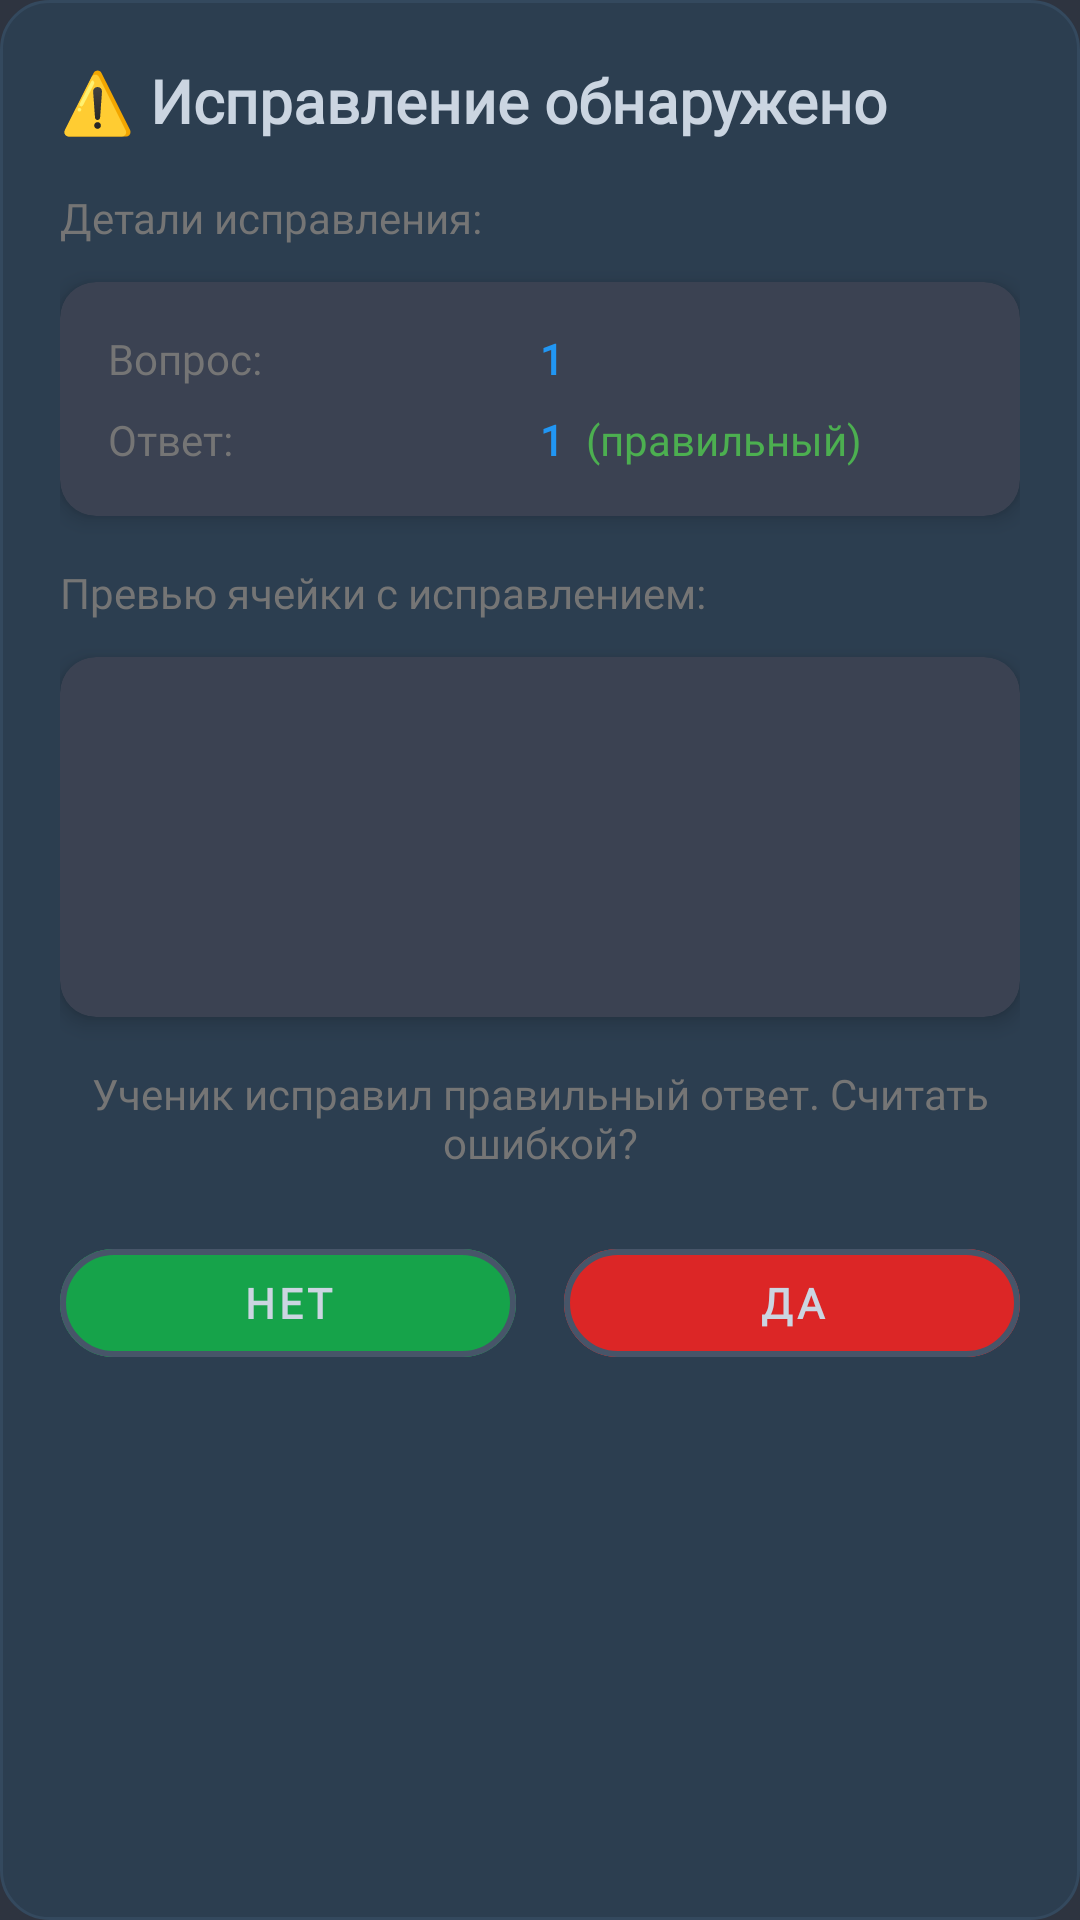

Layout XML and referenced resources for this Android screen:
<!-- AndroidManifest.xml: application theme Theme.MyApplication -->
<!-- res/layout/dialog_fixed_answer.xml -->
<?xml version="1.0" encoding="utf-8"?>
<LinearLayout xmlns:android="http://schemas.android.com/apk/res/android"
    xmlns:app="http://schemas.android.com/apk/res-auto"
    android:layout_width="match_parent"
    android:layout_height="wrap_content"
    android:orientation="vertical"
    android:background="@drawable/dialog_background_dark"
    android:padding="20dp">

    
    <TextView
        android:layout_width="wrap_content"
        android:layout_height="wrap_content"
        android:text="⚠️ Исправление обнаружено"
        android:textSize="20sp"
        android:textStyle="bold"
        android:textColor="#CBD5E1"
        android:fontFamily="@font/krabuler"
        android:layout_marginBottom="16dp" />

    
    <TextView
        android:layout_width="wrap_content"
        android:layout_height="wrap_content"
        android:text="Детали исправления:"
        android:textColor="@color/text_secondary"
        android:fontFamily="@font/krabuler"
        android:layout_marginBottom="12dp" />

    
    <androidx.cardview.widget.CardView
        android:layout_width="match_parent"
        android:layout_height="wrap_content"
        android:layout_marginBottom="16dp"
        app:cardBackgroundColor="@color/card_background"
        app:cardCornerRadius="12dp"
        app:cardElevation="4dp">

        <LinearLayout
            android:layout_width="match_parent"
            android:layout_height="wrap_content"
            android:orientation="vertical"
            android:padding="16dp">

            <LinearLayout
                android:layout_width="match_parent"
                android:layout_height="wrap_content"
                android:orientation="horizontal"
                android:layout_marginBottom="8dp">

                <TextView
                    android:layout_width="0dp"
                    android:layout_height="wrap_content"
                    android:layout_weight="1"
                    android:text="Вопрос:"
                    android:textColor="@color/text_secondary"
                    android:textSize="14sp"
                    android:fontFamily="@font/krabuler" />

                <TextView
                    android:id="@+id/tvQuestionNumber"
                    android:layout_width="0dp"
                    android:layout_height="wrap_content"
                    android:layout_weight="1"
                    android:text="1"
                    android:textColor="@color/primary_blue"
                    android:textSize="14sp"
                    android:textStyle="bold"
                    android:fontFamily="@font/krabuler" />

            </LinearLayout>

            <LinearLayout
                android:layout_width="match_parent"
                android:layout_height="wrap_content"
                android:orientation="horizontal">

                <TextView
                    android:layout_width="0dp"
                    android:layout_height="wrap_content"
                    android:layout_weight="1"
                    android:text="Ответ:"
                    android:textColor="@color/text_secondary"
                    android:textSize="14sp"
                    android:fontFamily="@font/krabuler" />

                <LinearLayout
                    android:layout_width="0dp"
                    android:layout_height="wrap_content"
                    android:layout_weight="1"
                    android:orientation="horizontal">

                    <TextView
                        android:id="@+id/tvChoiceNumber"
                        android:layout_width="wrap_content"
                        android:layout_height="wrap_content"
                        android:text="1"
                        android:textColor="@color/primary_blue"
                        android:textSize="14sp"
                        android:textStyle="bold"
                        android:fontFamily="@font/krabuler" />

                    <TextView
                        android:layout_width="wrap_content"
                        android:layout_height="wrap_content"
                        android:text=" (правильный)"
                        android:textColor="@color/success_green"
                        android:textSize="14sp"
                        android:fontFamily="@font/krabuler"
                        android:layout_marginStart="4dp" />

                </LinearLayout>

            </LinearLayout>

        </LinearLayout>
    </androidx.cardview.widget.CardView>

    
    <TextView
        android:layout_width="wrap_content"
        android:layout_height="wrap_content"
        android:text="Превью ячейки с исправлением:"
        android:textColor="@color/text_secondary"
        android:fontFamily="@font/krabuler"
        android:layout_marginBottom="12dp" />

    <androidx.cardview.widget.CardView
        android:layout_width="match_parent"
        android:layout_height="wrap_content"
        android:layout_marginBottom="16dp"
        app:cardBackgroundColor="@color/card_background"
        app:cardCornerRadius="12dp"
        app:cardElevation="4dp">

        <ImageView
            android:id="@+id/ivCellPreview"
            android:layout_width="120dp"
            android:layout_height="120dp"
            android:layout_gravity="center"
            android:scaleType="fitCenter"
            android:adjustViewBounds="true"
            android:padding="8dp" />

    </androidx.cardview.widget.CardView>

    
    <TextView
        android:layout_width="match_parent"
        android:layout_height="wrap_content"
        android:text="Ученик исправил правильный ответ. Считать ошибкой?"
        android:textSize="14sp"
        android:textColor="@color/text_secondary"
        android:fontFamily="@font/krabuler"
        android:gravity="center"
        android:layout_marginBottom="20dp" />

    
    <LinearLayout
        android:layout_width="match_parent"
        android:layout_height="wrap_content"
        android:orientation="horizontal">

        
        <com.google.android.material.button.MaterialButton
            android:id="@+id/btnNo"
            android:layout_width="0dp"
            android:layout_height="48dp"
            android:layout_weight="1"
            android:text="НЕТ"
            android:textColor="#CBD5E1"
            android:textStyle="bold"
            android:textSize="14sp"
            android:fontFamily="@font/krabuler"
            android:backgroundTint="#16A34A"
            app:cornerRadius="24dp"
            app:strokeColor="#475569"
            app:strokeWidth="2dp"
            android:paddingStart="16dp"
            android:paddingEnd="16dp"
            android:layout_marginEnd="8dp"
            android:elevation="0dp"
            android:stateListAnimator="@null"
            style="@style/Widget.MaterialComponents.Button"
            android:contentDescription="Оставить правильным ответом" />

        
        <com.google.android.material.button.MaterialButton
            android:id="@+id/btnYes"
            android:layout_width="0dp"
            android:layout_height="48dp"
            android:layout_weight="1"
            android:text="ДА"
            android:textColor="#CBD5E1"
            android:textStyle="bold"
            android:textSize="14sp"
            android:fontFamily="@font/krabuler"
            android:backgroundTint="#DC2626"
            app:cornerRadius="24dp"
            app:strokeColor="#475569"
            app:strokeWidth="2dp"
            android:paddingStart="16dp"
            android:paddingEnd="16dp"
            android:layout_marginStart="8dp"
            android:elevation="0dp"
            android:stateListAnimator="@null"
            style="@style/Widget.MaterialComponents.Button"
            android:contentDescription="Считать ошибкой" />
    </LinearLayout>

</LinearLayout>
<!-- resources referenced by this layout -->
<resources>
  <color name="card_background">#3B4252</color>
  <color name="primary_blue">#2196F3</color>
  <color name="success_green">#4CAF50</color>
  <color name="text_secondary">#757575</color>
  <!-- drawable dialog_background_dark (drawable) -->
  <?xml version="1.0" encoding="utf-8"?>
  <shape xmlns:android="http://schemas.android.com/apk/res/android"
      android:shape="rectangle">
      <solid android:color="#2C3E50" />
      <corners android:radius="16dp" />
      <stroke
          android:width="1dp"
          android:color="#34495E" />
  </shape>
  <style name="Theme.MyApplication" parent="Theme.Material3.DayNight.NoActionBar">
          <item name="colorPrimary">@color/primary</item>
          <item name="colorPrimaryVariant">@color/primary_dark</item>
          <item name="colorSecondary">@color/secondary</item>
          <item name="colorSecondaryVariant">@color/secondary_dark</item>
          <item name="android:colorBackground">@color/background</item>
          <item name="colorSurface">@color/surface</item>
          <item name="android:textColor">@color/text</item>
          <item name="colorError">@color/error</item>
          <item name="colorOnPrimary">@color/text_inverse</item>
          <item name="colorOnSecondary">@color/text_inverse</item>
          <item name="colorOnBackground">@color/text</item>
          <item name="colorOnSurface">@color/text</item>
      </style>
  <color name="primary">#5E81AC</color>
  <color name="primary_dark">#4C6A8C</color>
  <color name="secondary">#88C0D0</color>
  <color name="secondary_dark">#6D99A9</color>
  <color name="background">#2E3440</color>
  <color name="surface">#3B4252</color>
  <color name="text">#ECEFF4</color>
  <color name="error">#BF616A</color>
  <color name="text_inverse">#FFFFFF</color>
</resources>
